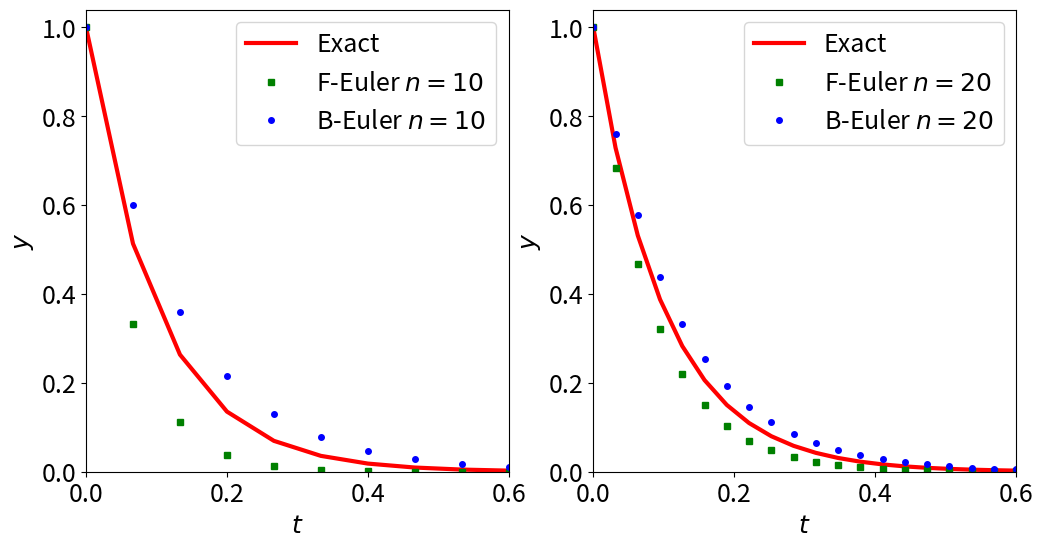

Here is the Python script that generated this plot: (Note: this script raises an exception after producing the figure.)
# -*- coding: utf-8 -*-
"""
Created on Sat Mar 19 13:49:19 2022

"""

import scipy.optimize as sp
import numpy as np
import matplotlib.pyplot as plt
from matplotlib import animation


# %%Question 1

# %%Q1(a)

plt.rcParams.update({'font.size': 18})  # keep those graph fonts readable!
plt.rcParams['figure.dpi'] = 120  # plot resolution

# similar to Matlab's fval function - allows one to pass a function


def feval(funcName, *args):
    return eval(funcName)(*args)

# vectorized forward Euler with 1d numpy arrays


def euler(f, y0, t, h):  # Vectorized forward Euler (so no need to loop)
    k1 = h*f(y0, t)
    y1 = y0+k1
    return y1

# stepper function for integrating ODE solver over some time array


def odestepper(odesolver, deriv, y0, t):
    # simple np array
    y0 = np.asarray(y0)  # convret just in case a numpy was not sent
    y = np.zeros((t.size, y0.size))
    y[0, :] = y0
    h = t[1]-t[0]
    y_next = y0  # initial conditions

    for i in range(1, len(t)):
        y_next = feval(odesolver, deriv, y_next, t[i-1], h)
        y[i, :] = y_next
    return y

# vectorized backward Euler with 1d numpy arrays


def eulerback(f, y0, t, h): return sp.fsolve(lambda y1: y0-y1+h*f(y1, t), y0)


def fun(y, t):
    return -10.*y


def funexact(t):
    return np.exp(-10*t)


# Plot the graphs ------------------------------------------------------------//
a, b, n1, y0 = 0., 0.6, 10, 1.
ts1 = a+np.arange(n1)/(n1-1)*b
y1 = odestepper('euler', fun, y0, ts1)
y2 = funexact(ts1)
y3 = odestepper('eulerback', fun, y0, ts1)

plt.figure(figsize=(12, 6))
plt.subplot(1, 2, 1)

plt.plot(ts1, y2, '-r', label='Exact', linewidth=3)
plt.plot(ts1, y1, 'gs', label='F-Euler $n={}$'.format(n1), markersize=4)
plt.plot(ts1, y3, 'bo', label='B-Euler $n={}$'.format(n1), markersize=4)
plt.xlabel('$t$')
plt.ylabel('$y$')
plt.xlim(0, b)
plt.ylim(0, 1.04)
plt.legend(loc='best')

plt.subplot(1, 2, 2)

n2 = 20
ts2 = a+np.arange(n2)/(n2-1)*b
y4 = odestepper('euler', fun, y0, ts2)
y5 = funexact(ts2)
y6 = odestepper('eulerback', fun, y0, ts2)

plt.plot(ts2, y5, '-r', label='Exact', linewidth=3)
plt.plot(ts2, y4, 'gs', label='F-Euler $n={}$'.format(n2), markersize=4)
plt.plot(ts2, y6, 'bo', label='B-Euler $n={}$'.format(n2), markersize=4)
plt.xlabel('$t$')
plt.ylabel('$y$')
plt.xlim(0, b)
plt.ylim(0, 1.04)
plt.legend(loc='best')

# ----------------------------------------------------------------------------//

# %%Q1(b)

# Derivative


def dy1(y, t): return np.array([y[1], -y[0]])

# The actual answer


def factual(t): return np.cos(t)


def rk4(f, y, t, h):
    k0 = h*f(y, t)
    k1 = h*f(y + k0/2, t+h/2)
    k2 = h*f(y + k1/2, t+h/2)
    k3 = h*f(y + k2, t+h)
    k = (k0 + 2*k1 + 2*k2 + k3)/6
    return y+k


# initial condition array
y0 = np.array([1, 0])

# time array
tsa = np.array([np.arange(0, 20*np.pi, 0.01), np.arange(0, 20*np.pi, 0.005)])

# Plot the graphs ------------------------------------------------------------//
for i in range(2):
    y1 = odestepper("rk4", dy1, y0, tsa[i])

    plt.figure(figsize=(12, 6))
    plt.subplot(1, 2, 1)

    yf = odestepper("euler", dy1, y0, tsa[i])
    plt.plot(yf[:, 1], yf[:, 0], 'r--', label='F-Euler')

    plt.plot(y1[:, 1], y1[:, 0], '-b', label='RK4')
    plt.ylabel('x')
    plt.xlabel('v')
    if (i == 0):
        plt.title('dt = 0.01')
    else:
        plt.title('dt = 0.005')

    plt.legend(loc='best')

    plt.subplot(1, 2, 2)

    plt.plot(tsa[i], y1[:, 0], '-b', label='RK4')
    plt.plot(tsa[i], yf[:, 0], 'r--', label='F-Euler')
    plt.plot(tsa[i], factual(tsa[i]), 'y--', label='Exact')
    plt.ylabel('x')
    plt.xlabel('t')
    plt.legend(loc='best')
    plt.show()

# ----------------------------------------------------------------------------//

# %%Question 2

# %%Q2(a)

# Define variables
omega = 1
alpha = 0
beta = 1
gamma = 0.04
F = 0.2

# Derivative


def dy2(y, t): return np.array(
    [y[1], -2*gamma*y[1]-alpha*y[0]-beta*y[0]**3+F*np.cos(t)])


# initial condition array
y0 = np.array([-0.1, 0.1])

# time array
ts2 = np.arange(0, 80*np.pi, 0.01)

# Plot the graphs ------------------------------------------------------------//
y = odestepper("rk4", dy2, y0, ts2)

plt.figure(figsize=(12, 6))
plt.subplot(1, 2, 1)

plt.plot(y[round(len(ts2)/4):, 1], y[round(len(ts2)/4):, 0], 'r-')
plt.xlabel('v')
plt.ylabel('x')
plt.title(r"D Osc: $\alpha, F, \omega = {},{},{}$".format(alpha, F, omega))
plt.plot(y[0, 1], y[0, 0], 'bo', ms=10)
plt.plot(y[-1, 1], y[-1, 0], 'go', ms=10)

plt.subplot(1, 2, 2)

plt.plot(ts2/2/np.pi, y[:, 0], 'b-')
plt.xlabel('t')
plt.show()

# ----------------------------------------------------------------------------//

# %% Q2(b)

# Derivative


def dy3(y, t): return np.array(
    [y[1], -0.08*y[1]-0.1*y[0]-y[0]**3+7.5*np.cos(t)])


# Define variables
alpha = 0.1
F = 7.5

# initial condition array
y0 = np.array([-0.1, 0.1])

# time array
ts3 = np.arange(0, 80*np.pi, 0.01)

# Plot the graphs ------------------------------------------------------------//
y = odestepper("rk4", dy3, y0, ts2)

plt.figure(figsize=(12, 6))
plt.subplot(1, 2, 1)

plt.plot(y[round(len(ts3)/4):, 1], y[round(len(ts3)/4):, 0], 'r-')
plt.xlabel('v')
plt.ylabel('x')
plt.title(r"D Osc: $\alpha, F, \omega = {},{},{}$".format(alpha, F, omega))
plt.plot(y[0, 1], y[0, 0], 'bo', ms=10)
plt.plot(y[-1, 1], y[-1, 0], 'go', ms=10)

plt.subplot(1, 2, 2)

plt.plot(ts3/2/np.pi, y[:, 0], 'b-')
plt.xlabel('t')
plt.show()

# ----------------------------------------------------------------------------//

# %%Question 3

# %% Q3(a)

# Define variables
rho = 10
r = 28
b = 8/3

# lorenz attractor equation


def lorz(y, t): return np.array(
    [rho*(y[1]-y[0]), r*y[0]-y[1]-y[0]*y[2], y[0]*y[1]-b*y[2]])


# time array
ts3 = np.arange(0, 8*np.pi, 0.01)

# initial condition array
y01 = np.array([1, 1, 1])
y1 = odestepper("rk4", lorz, y01, ts3)

fig = plt.figure()
ax = fig.add_subplot(projection='3d')
ax.view_init(azim=20, elev=29)

ax.view_init(elev=29, azim=20)
ax.plot3D(y1[:, 0], y1[:, 1], y1[:, 2], '-',
          color='orange', label='y0 = [1,1,1]')

# initial condition array
# y02 = np.array([10, 10, 10])
y02 = np.array([1, 1, 1.001])
y2 = odestepper("rk4", lorz, y02, ts3)

ax.plot3D(y2[:, 0], y2[:, 1], y2[:, 2], 'b-', label='y0 = [1, 1, 1.001]')
ax.set_xlabel('x')
ax.set_ylabel('y')
ax.set_zlabel('z')
ax.set_title('Lorentz Attractor')
plt.legend(loc='best')
plt.show()


# %% Q3(b)

x11 = np.array(y1[:, 0])
y11 = np.array(y1[:, 1])
z11 = np.array(y1[:, 2])
x22 = np.array(y2[:, 0])
y22 = np.array(y2[:, 1])
z22 = np.array(y2[:, 2])

time_vals = ts3
plt.rcParams.update({'font.size': 18})
fig = plt.figure(dpi=180)
ax = fig.add_axes([0.1, 0.1, 0.85, 0.85], projection='3d')
line, = ax.plot3D(x11, y11, z11, 'r-', linewidth=0.8)
line2, = ax.plot3D(x22, y22, z22, 'b-', linewidth=0.8)
ax.set_xlabel('x')
ax.set_ylabel('y')
ax.set_zlabel('z')


def init():
    line.set_data(np.array([]), np.array([]))
    line.set_3d_properties([])
    line.axes.axis([-25, 25, -25, 25])
    line2.set_data(np.array([]), np.array([]))
    line2.set_3d_properties([])
    line2.axes.axis([-25, 25, -25, 25])
    return line, line2


def update(num):
    line.set_data(x11[:num], y11[:num])
    line.set_3d_properties(z11[:num])
    line2.set_data(x22[:num], y22[:num])
    line2.set_3d_properties(z22[:num])
    fig.canvas.draw()
    return line, line2


ani = animation.FuncAnimation(fig, update, init_func=init, interval=1, frames=len(
    time_vals), blit=True, repeat=True)
plt.show()


# %% End

print("***END OF PROGRAM***")
